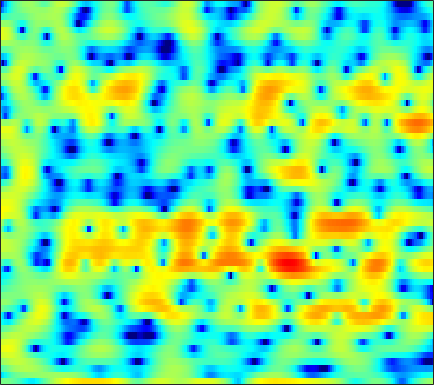

Values plotted in this chart, from the file beside it:
-0.35108, -0.33868, -0.36096, -0.45624, -0.58785, -0.84972, -1.2188, -1.5613, -2.132, -2.8233, -3.6049, -4.2422, -5.0738, -5.7239, -5.972, -5.8756, -5.3085, -4.6686, -3.6719, -2.6053, -1.5567, -0.80585, 0.14148, 1.0054
-7.26, -5.929, -4.503, -3.371, -2.675, -1.915, -1.316, -0.9541, -0.5694, -0.2748, -0.05269, 0.07881, 0.2175, 0.3298, 0.404, 0.4965, 0.5848, 0.649, 0.733, 0.8144, 0.8928, 0.9488, 1.017, 1.077
-2.338, -1.762, -1.033, -0.3634, 0.0879, 0.6147, 1.05, 1.319, 1.602, 1.804, 1.927, 1.969, 1.962, 1.887, 1.787, 1.6, 1.351, 1.121, 0.7585, 0.3303, -0.1647, -0.5813, -1.194, -1.864
0.5313, 0.9698, 1.475, 1.887, 2.138, 2.389, 2.546, 2.605, 2.61, 2.531, 2.375, 2.209, 1.929, 1.588, 1.297, 0.8659, 0.3855, -0.01467, -0.605, -1.279, -2.064, -2.75, -3.837, -5.179
2.638, 2.945, 3.249, 3.428, 3.48, 3.435, 3.253, 3.03, 2.608, 2.05, 1.361, 0.7671, -0.1013, -1.007, -1.666, -2.454, -3.065, -3.389, -3.659, -3.808, -3.928, -4.041, -4.258, -4.554
4.018, 4.255, 4.46, 4.525, 4.476, 4.272, 3.885, 3.461, 2.692, 1.656, 0.296, -0.9923, -3.191, -6.211, -9.406, -16.5, -23.44, -15.43, -10.33, -7.624, -6, -5.214, -4.572, -4.265
2.974, 3.291, 3.604, 3.785, 3.831, 3.768, 3.555, 3.291, 2.79, 2.118, 1.267, 0.5221, -0.5877, -1.762, -2.601, -3.498, -4.008, -4.118, -4.018, -3.809, -3.662, -3.653, -3.813, -4.206
0.5659, 1.001, 1.482, 1.861, 2.079, 2.289, 2.406, 2.437, 2.398, 2.272, 2.064, 1.862, 1.54, 1.184, 0.907, 0.529, 0.1494, -0.1341, -0.5187, -0.9479, -1.459, -1.92, -2.665, -3.577
-1.931, -1.56, -1.121, -0.6925, -0.3697, 0.07704, 0.537, 0.8767, 1.307, 1.682, 1.977, 2.147, 2.298, 2.365, 2.351, 2.25, 2.053, 1.837, 1.451, 0.9392, 0.288, -0.2916, -1.186, -2.204
-4.575, -5.073, -5.768, -6.024, -5.674, -4.533, -3.081, -2.015, -0.7457, 0.3317, 1.236, 1.815, 2.452, 2.95, 3.229, 3.47, 3.556, 3.5, 3.246, 2.786, 2.131, 1.507, 0.4532, -0.8635
-4.88, -6.782, -10.74, -15.5, -14.11, -9.364, -6.15, -4.536, -3.054, -1.985, -1.036, -0.2808, 0.8015, 1.887, 2.633, 3.486, 4.106, 4.379, 4.484, 4.29, 3.797, 3.204, 2.094, 0.6435
-0.4002, -0.8446, -1.467, -2.021, -2.333, -2.724, -3.285, -3.989, -5.629, -8.641, -13.4, -12.85, -6.79, -2.518, -0.2939, 1.824, 3.223, 3.916, 4.449, 4.551, 4.239, 3.766, 2.871, 1.67
0.813, 0.7987, 0.6625, 0.4099, 0.1624, -0.2466, -0.8247, -1.39, -2.267, -3.134, -3.585, -3.339, -2.268, -0.7812, 0.3326, 1.624, 2.573, 3.062, 3.41, 3.424, 3.123, 2.691, 1.835, 0.5979
-0.6521, -0.4563, -0.2623, -0.1291, -0.07387, -0.0579, -0.06888, -0.09103, -0.1155, -0.07992, 0.04762, 0.2161, 0.5197, 0.9135, 1.233, 1.619, 1.929, 2.083, 2.143, 2.035, 1.762, 1.421, 0.757, -0.1282
-2.724, -2.337, -1.857, -1.422, -1.147, -0.8329, -0.5486, -0.3446, -0.09643, 0.1325, 0.3498, 0.5047, 0.7107, 0.9049, 1.032, 1.155, 1.244, 1.286, 1.28, 1.214, 1.072, 0.9056, 0.6367, 0.3277
-4.544, -4.02, -3.397, -2.842, -2.427, -1.875, -1.357, -1.002, -0.5783, -0.2189, 0.0606, 0.2244, 0.3847, 0.4729, 0.4994, 0.5153, 0.4969, 0.4616, 0.4411, 0.4281, 0.4305, 0.4662, 0.5532, 0.6577
-5.737, -5.592, -5.354, -4.879, -4.3, -3.308, -2.274, -1.58, -0.8019, -0.2476, 0.09406, 0.2122, 0.214, 0.05433, -0.1253, -0.3975, -0.7015, -0.9177, -1.145, -1.257, -1.182, -0.9688, -0.5179, 0.1019
-6.365, -8.534, -13.27, -14.98, -10.36, -5.703, -2.8, -1.324, -0.06134, 0.5851, 0.7412, 0.5807, 0.03281, -0.7832, -1.544, -2.631, -3.655, -4.321, -5.195, -6.046, -6.595, -6.57, -5.376, -3.188
-1.71, -2.529, -3.433, -3.547, -2.879, -1.452, -0.1787, 0.5088, 1.011, 0.978, 0.3867, -0.4427, -2.119, -4.565, -7.01, -11.19, -14.48, -14.37, -13.01, -12.93, -15.21, -18.26, -14.98, -8.162
1.615, 1.565, 1.461, 1.443, 1.468, 1.49, 1.486, 1.379, 1.026, 0.3725, -0.6494, -1.708, -3.557, -5.988, -8.126, -11.26, -13.34, -13.41, -12.43, -11.22, -10.12, -9.075, -7.433, -5.427
2.802, 2.778, 2.692, 2.585, 2.472, 2.257, 1.964, 1.675, 1.145, 0.4471, -0.4572, -1.276, -2.553, -3.963, -5.077, -6.617, -7.988, -8.9, -9.949, -10.67, -10.62, -10.01, -8.554, -6.37
3.03, 2.878, 2.691, 2.48, 2.333, 2.156, 1.938, 1.733, 1.398, 0.9279, 0.3116, -0.2613, -1.161, -2.26, -3.208, -4.62, -6.402, -7.977, -10.72, -15.02, -25.57, -25.39, -14.06, -8.771
1.894, 1.363, 0.7416, 0.3452, 0.2757, 0.4324, 0.7159, 0.9223, 1.087, 1.072, 0.8604, 0.5699, 0.00696, -0.7424, -1.404, -2.419, -3.577, -4.495, -5.756, -6.897, -7.458, -7.213, -6.115, -4.34
-0.2579, -2.321, -5.927, -8.483, -7.15, -3.971, -1.553, -0.3192, 0.7056, 1.218, 1.321, 1.191, 0.7962, 0.2517, -0.2422, -0.9304, -1.541, -1.977, -2.403, -2.627, -2.583, -2.405, -1.897, -1.159
1.855, 0.25, -2.075, -3.457, -2.975, -1.246, 0.3714, 1.241, 1.92, 2.099, 1.85, 1.413, 0.5668, -0.475, -1.328, -2.34, -3.034, -3.309, -3.351, -3.164, -2.904, -2.711, -2.362, -2.002
4.93, 4.537, 4.016, 3.658, 3.49, 3.388, 3.318, 3.189, 2.84, 2.183, 1.144, 0.05918, -1.899, -4.625, -7.252, -11.72, -14.38, -12.56, -9.757, -8.046, -7.334, -7.237, -7.689, -8.577
5.206, 5.105, 4.923, 4.697, 4.5, 4.186, 3.78, 3.388, 2.698, 1.772, 0.5401, -0.6215, -2.55, -4.97, -7.097, -9.942, -11.51, -11.27, -10.26, -9.588, -9.57, -10.08, -11.61, -14.32
4.309, 4.322, 4.303, 4.209, 4.102, 3.884, 3.563, 3.247, 2.701, 2, 1.13, 0.3631, -0.7814, -2.034, -2.975, -4.155, -5.162, -5.766, -6.459, -7.091, -7.752, -8.336, -9.131, -9.871
2.827, 2.947, 3.099, 3.225, 3.293, 3.331, 3.292, 3.198, 2.974, 2.622, 2.139, 1.692, 0.9913, 0.1896, -0.4583, -1.364, -2.297, -3.014, -3.976, -4.937, -5.913, -6.625, -7.542, -8.366
0.4395, 0.7213, 1.134, 1.618, 1.983, 2.459, 2.881, 3.131, 3.348, 3.406, 3.29, 3.09, 2.663, 2.077, 1.516, 0.6562, -0.3424, -1.168, -2.351, -3.632, -5, -6.063, -7.575, -9.199
-4.011, -3.544, -2.742, -1.695, -0.7547, 0.5812, 1.837, 2.658, 3.528, 4.114, 4.404, 4.427, 4.21, 3.71, 3.166, 2.207, 1.007, -0.03318, -1.585, -3.266, -5.002, -6.35, -8.128, -10.2
-10.91, -11.46, -12.44, -10.23, -6.915, -2.938, 0.02826, 1.722, 3.391, 4.508, 5.151, 5.349, 5.267, 4.789, 4.193, 3.037, 1.486, 0.01654, -2.335, -5.123, -8.074, -9.824, -10.88, -10.67
-9.997, -10.48, -11.06, -9.216, -6.463, -2.871, -0.03097, 1.617, 3.272, 4.403, 5.063, 5.284, 5.226, 4.776, 4.171, 2.989, 1.336, -0.2653, -3.03, -6.817, -12.29, -17.6, -15.93, -11.53
-4.583, -4.117, -3.376, -2.343, -1.431, -0.1038, 1.18, 2.042, 2.993, 3.675, 4.075, 4.187, 4.08, 3.694, 3.201, 2.318, 1.135, 0.09168, -1.502, -3.175, -4.725, -5.604, -6.268, -6.375
-1.819, -1.336, -0.6548, 0.03395, 0.5659, 1.239, 1.867, 2.277, 2.719, 3.015, 3.157, 3.149, 2.989, 2.651, 2.298, 1.682, 0.929, 0.2764, -0.6496, -1.616, -2.549, -3.191, -3.981, -4.652
-0.2188, 0.2457, 0.8207, 1.31, 1.636, 1.996, 2.275, 2.425, 2.545, 2.573, 2.507, 2.401, 2.187, 1.884, 1.608, 1.145, 0.6074, 0.1478, -0.5329, -1.287, -2.086, -2.722, -3.57, -4.454
1.185, 1.61, 2.04, 2.36, 2.505, 2.613, 2.593, 2.51, 2.313, 2.048, 1.74, 1.513, 1.227, 0.9811, 0.7891, 0.5309, 0.1979, -0.1111, -0.6502, -1.322, -2.147, -2.834, -3.826, -4.852
2.814, 3.111, 3.366, 3.484, 3.471, 3.309, 2.964, 2.577, 1.884, 1.023, 0.1242, -0.4622, -0.9243, -0.9256, -0.7098, -0.3309, -0.09874, -0.1053, -0.39, -1.032, -2.041, -3.024, -4.593, -6.291
4.021, 4.085, 4.15, 4.128, 4.073, 3.829, 3.344, 2.734, 1.47, -0.5131, -3.595, -6.909, -10.43, -6.85, -3.803, -1.188, 0.3315, 0.892, 1.029, 0.4895, -0.7134, -2.167, -5.014, -9.66
1.468, 1.052, 0.8574, 1.034, 1.377, 1.817, 2.026, 1.923, 1.34, 0.1952, -1.522, -2.924, -3.86, -2.705, -1.198, 0.5637, 1.778, 2.311, 2.543, 2.251, 1.47, 0.5834, -1.009, -2.804
-6.982, -10.24, -13.46, -9.375, -6.323, -3.426, -1.604, -0.6902, 0.02951, 0.357, 0.4726, 0.5114, 0.6367, 0.9202, 1.224, 1.636, 1.951, 2.118, 2.163, 2.045, 1.742, 1.457, 0.9826, 0.5459
-8.135, -9.701, -10.47, -8.971, -7.171, -4.844, -2.99, -1.914, -0.8197, -0.06426, 0.4437, 0.6989, 0.9303, 1.055, 1.092, 1.097, 1.051, 0.9704, 0.8415, 0.7122, 0.6181, 0.5657, 0.5996, 0.6967
-6.866, -6.955, -6.502, -5.439, -4.483, -3.14, -1.868, -1.061, -0.1686, 0.4698, 0.856, 1.008, 1.035, 0.8843, 0.6616, 0.2533, -0.2434, -0.6739, -1.221, -1.666, -1.827, -1.727, -1.26, -0.5445
-13.7, -11.21, -7.447, -4.638, -3.013, -1.339, -0.07605, 0.6483, 1.319, 1.701, 1.803, 1.708, 1.361, 0.794, 0.2338, -0.7324, -1.974, -3.079, -4.887, -6.968, -8.502, -8.158, -6.05, -3.426
-7.765, -6.603, -4.251, -2.095, -0.7492, 0.6165, 1.58, 2.068, 2.398, 2.394, 2.076, 1.623, 0.7739, -0.3181, -1.264, -2.603, -4.088, -5.384, -7.553, -10.77, -14.82, -14.13, -8.991, -4.987
-0.2444, -0.0993, 0.4148, 1.111, 1.644, 2.282, 2.731, 2.897, 2.865, 2.466, 1.651, 0.7392, -0.9179, -3.12, -5.003, -7.319, -8.321, -8.111, -7.409, -6.679, -5.995, -5.278, -4.169, -2.924
1.31, 1.402, 1.744, 2.234, 2.631, 3.152, 3.533, 3.669, 3.595, 3.149, 2.241, 1.204, -0.8152, -3.841, -7.154, -14.05, -14.81, -10.16, -6.388, -4.253, -2.954, -2.345, -1.884, -1.794
-2.097, -2.099, -1.497, -0.3333, 0.6565, 1.855, 2.798, 3.291, 3.626, 3.609, 3.237, 2.724, 1.77, 0.6007, -0.3213, -1.282, -1.666, -1.527, -1.071, -0.5792, -0.264, -0.2386, -0.4997, -1.267
-13.52, -19.72, -12.49, -6.486, -3.715, -1.199, 0.5064, 1.407, 2.206, 2.637, 2.78, 2.721, 2.489, 2.154, 1.878, 1.524, 1.252, 1.122, 0.9731, 0.853, 0.6706, 0.4528, 0.03978, -0.5857
-7.332, -7.595, -6.641, -4.772, -3.317, -1.661, -0.3749, 0.3673, 1.097, 1.57, 1.836, 1.925, 1.928, 1.829, 1.711, 1.503, 1.273, 1.093, 0.8464, 0.6029, 0.3636, 0.1923, -0.05965, -0.3124
-1.897, -1.817, -1.556, -1.123, -0.7354, -0.2198, 0.2296, 0.5037, 0.7907, 0.993, 1.113, 1.166, 1.175, 1.104, 0.9941, 0.7867, 0.4906, 0.2129, -0.1653, -0.5427, -0.834, -0.9613, -0.9967, -0.874
1.55, 1.528, 1.479, 1.392, 1.286, 1.101, 0.8612, 0.658, 0.3949, 0.2065, 0.1386, 0.159, 0.2339, 0.2845, 0.2429, 0.02438, -0.4378, -0.9536, -1.864, -2.91, -3.801, -4.11, -3.758, -2.791
3.904, 3.762, 3.458, 2.986, 2.5, 1.648, 0.5477, -0.4221, -1.794, -2.883, -3.119, -2.698, -1.746, -0.8616, -0.4239, -0.2784, -0.6767, -1.398, -3.125, -6.118, -11.84, -19.96, -11.88, -5.819
3.873, 3.718, 3.347, 2.749, 2.113, 0.9044, -0.8878, -2.817, -6.803, -15.29, -18.51, -9.749, -4.8, -2.184, -1.001, -0.1519, 0.03092, -0.2277, -1.027, -2.245, -3.506, -3.953, -3.284, -1.745
0.8421, 0.8425, 0.7499, 0.5106, 0.1952, -0.4355, -1.357, -2.235, -3.529, -4.545, -4.603, -3.953, -2.653, -1.372, -0.6055, 0.1328, 0.5399, 0.665, 0.666, 0.5604, 0.4945, 0.5263, 0.7119, 1.026
-3.764, -3.436, -2.896, -2.375, -2.059, -1.763, -1.605, -1.554, -1.507, -1.407, -1.194, -0.9335, -0.4981, -0.03329, 0.2806, 0.6286, 0.8728, 1.003, 1.109, 1.185, 1.268, 1.349, 1.464, 1.59
-11.06, -9.527, -7.238, -5.306, -4.14, -2.929, -2.008, -1.457, -0.8621, -0.3795, 0.01929, 0.2764, 0.5617, 0.7593, 0.8599, 0.9092, 0.8925, 0.8493, 0.782, 0.7603, 0.8072, 0.9099, 1.135, 1.408
-16.56, -12.56, -8.716, -6.139, -4.696, -3.205, -2.037, -1.312, -0.5067, 0.1404, 0.6485, 0.9165, 1.125, 1.158, 1.064, 0.7714, 0.3012, -0.1526, -0.7861, -1.303, -1.456, -1.241, -0.5472, 0.3649
